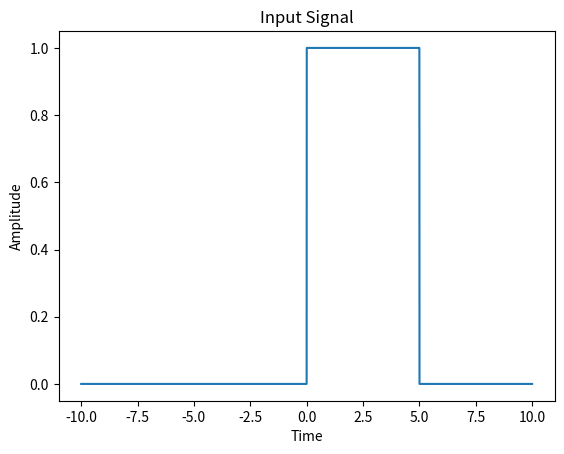
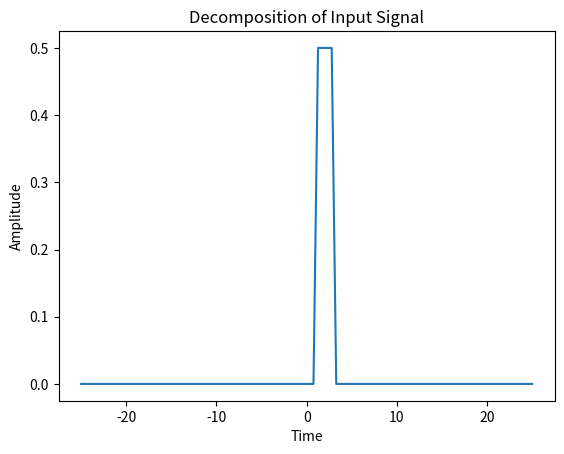
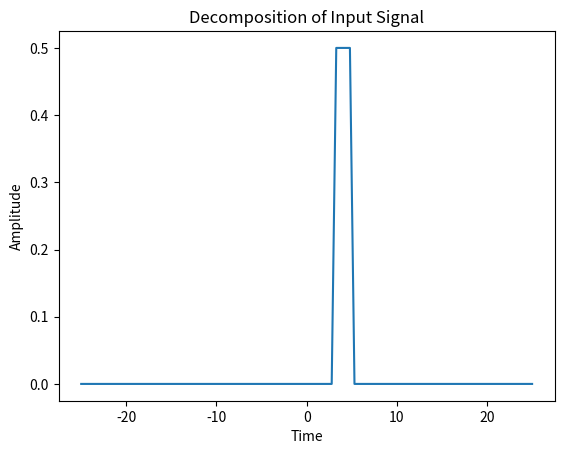
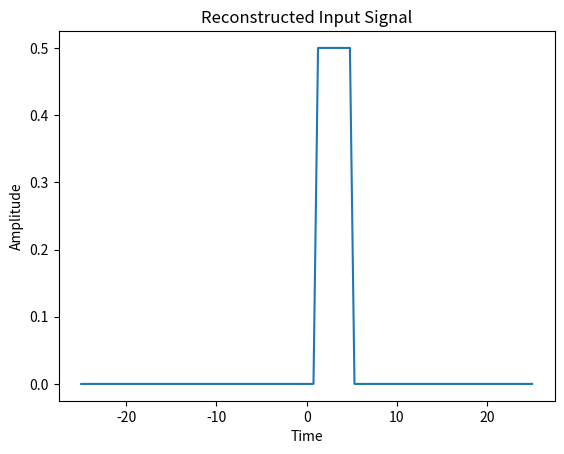
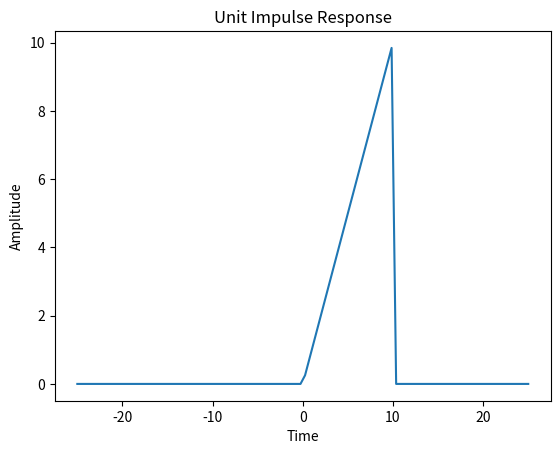
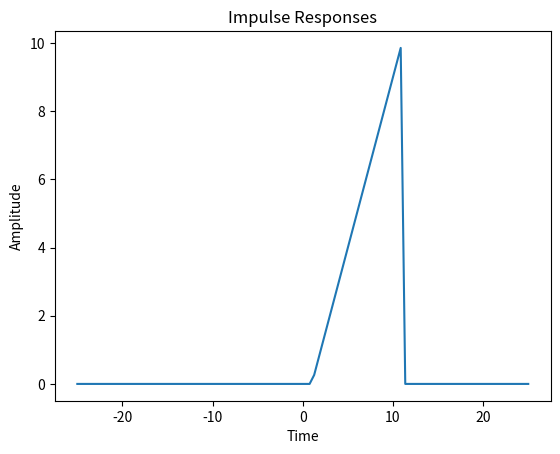
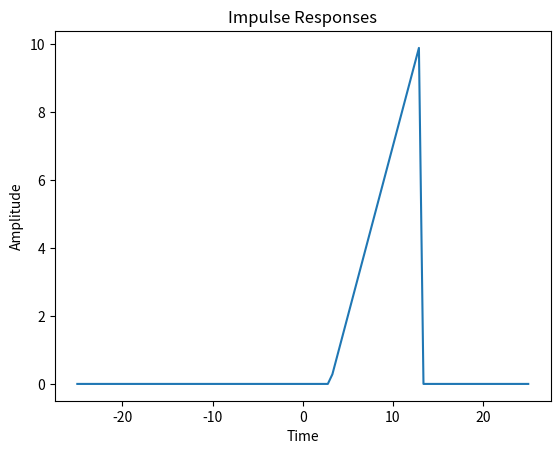
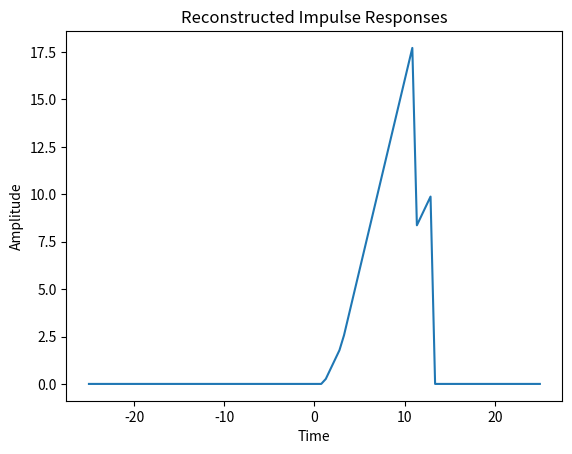
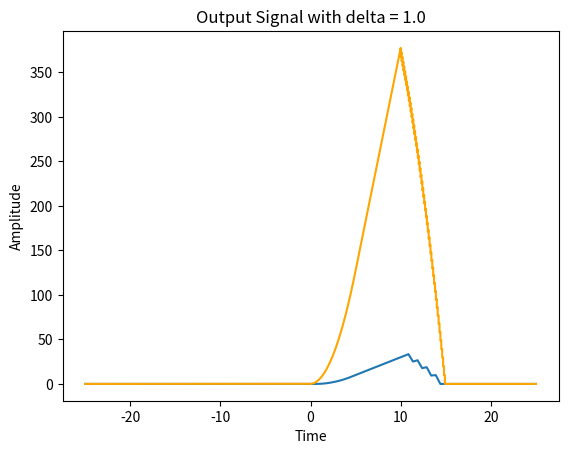
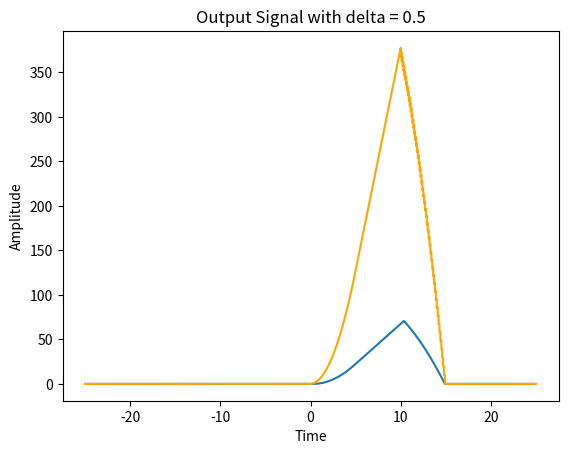
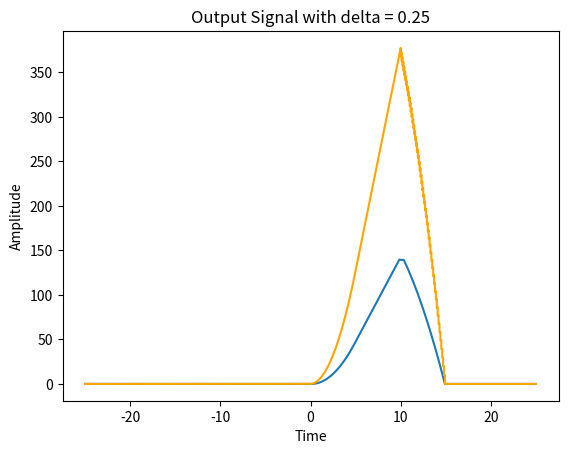
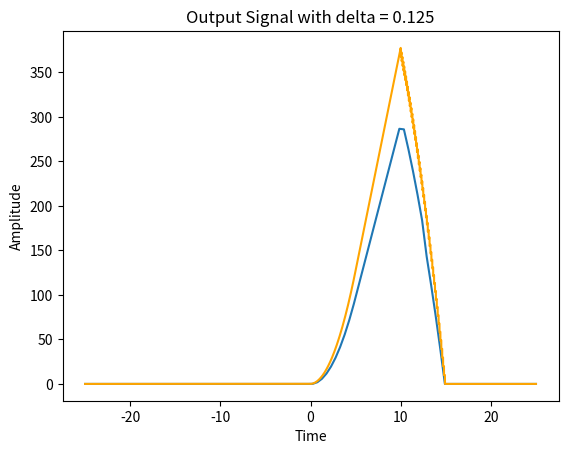

The matplotlib source for these figures, in order:
import numpy as np
import matplotlib.pyplot as plt
import os

class Discrete_signal:

    def __init__(self,INF):
        self.INF = INF
        self.values = np.zeros(2*self.INF+1)

    def get_value_at_time(self,time):
        return self.values[time + self.INF]    

    def set_value_at_time(self,time,value):
        self.values[time + self.INF] = value
    
    def shift_signal(self,shift):
        new_signal = Discrete_signal(self.INF)
        new_signal.values = np.roll(self.values, shift)
        if shift > 0:
            new_signal.values[:shift] = 0
        elif shift < 0:
            new_signal.values[shift:] = 0
        return new_signal
    
    def add(self,other):
        new_signal = Discrete_signal(self.INF)
        new_signal.values = self.values + other.values
        return new_signal
    
    def multiply(self,other):
        new_signal = Discrete_signal(self.INF)
        new_signal.values = self.values * other.values
        return new_signal

    def multiply_const_factor(self,scaler):
        new_signal = Discrete_signal(self.INF)
        new_signal.values = self.values * scaler
        return new_signal

    def plot(self,label="",xlabel="",ylabel="",save_path=None):
        plt.stem(np.arange(-self.INF,self.INF+1),self.values)
        plt.xlabel(xlabel)
        plt.ylabel(ylabel)
        plt.title(label)
        if save_path:
            os.makedirs(os.path.dirname(save_path), exist_ok=True)
            plt.savefig(save_path)
        else:
            plt.show()

        plt.close() 


def get_discrete_unit_impulse_signal(INF):
    signal = Discrete_signal(INF)
    signal.set_value_at_time(0,1)
    return signal


class LTI_discrete:

    def __init__(self,impulse_response):
        self.impulse_response = impulse_response

    def linear_combination_of_impulses(self,input_signal):
        output = []
        unit_impulse = get_discrete_unit_impulse_signal(input_signal.INF)
        for i in range(-input_signal.INF,input_signal.INF+1):
            if input_signal.get_value_at_time(i) != 0:
                shifted_unit_impulse = unit_impulse.shift_signal(i)
                output.append(shifted_unit_impulse.multiply_const_factor(input_signal.get_value_at_time(i)))
        
        return output
    
    def output(self,input_signal):
        output = []
        for i in range(-input_signal.INF,input_signal.INF+1):
            if input_signal.get_value_at_time(i) != 0:
                response = self.impulse_response.shift_signal(i)
                output.append(response.multiply_const_factor(input_signal.get_value_at_time(i)))
        
        return output



class Continuous_signal:

    def __init__(self,func):
        self.func = func
    
    def get_value_at_time(self,time):
        return self.func(time)

    def shift(self,shift):
        new_func = lambda x: self.func(x-shift)
        new_signal = Continuous_signal(new_func)
        return new_signal

    def add(self,other):
        new_func = lambda x: self.func(x) + other.func(x)
        new_signal = Continuous_signal(new_func)
        return new_signal

    def multiply(self,other):
        new_func = lambda x: self.func(x) * other.func(x)
        new_signal = Continuous_signal(new_func)
        return new_signal

    def multiply_const_factor(self,scaler):
        new_func = lambda x: self.func(x) * scaler
        new_signal = Continuous_signal(new_func)
        return new_signal
    
    def plot(self,INF = 10,span = 1000,label="",xlabel="",ylabel="",save_path=None):
        x = np.linspace(-INF,INF,span)
        y = self.func(x)
        plt.plot(x,y)
        plt.xlabel(xlabel)
        plt.ylabel(ylabel)
        plt.title(label)

        if save_path:
            os.makedirs(os.path.dirname(save_path), exist_ok=True)
            plt.savefig(save_path)
        else:
            plt.show()

        plt.close() 

    def plot_with_origin(self,origin,INF = 10,span = 1000,label="",xlabel="",ylabel="",save_path=None):
        x = np.linspace(-INF,INF,span)
        y = self.func(x)
        plt.plot(x,y)
        plt.xlabel(xlabel)
        plt.ylabel(ylabel)
        plt.title(label)

        origin_x = np.linspace(-INF,INF,span*100)
        origin_y = origin.func(origin_x)

        plt.plot(origin_x,origin_y,label="Original Line",color="orange")

        if save_path:
            os.makedirs(os.path.dirname(save_path), exist_ok=True)
            plt.savefig(save_path)
        else:
            plt.show()

        plt.close() 


def get_continuous_unit_impulse_signal(delta):
    def func(x):
        return np.where((x >= 0) & (x <= delta), 1 / delta, 0)
    return Continuous_signal(func)


class LTI_continuous:

    def __init__(self,impulse_response):
        self.impulse_response = impulse_response

    def linear_combination_of_impulses(self,input_signal,delta,INF):
        output = []
        i = -INF
        unit_impulse = get_continuous_unit_impulse_signal(delta)
        while i <= INF:
            if input_signal.get_value_at_time(i) != 0: 
                shifted_unit_impulse = unit_impulse.shift(i)
                output.append(shifted_unit_impulse.multiply_const_factor(input_signal.get_value_at_time(i)))

            i = i + delta
        
        return output

    def output_approx(self,input_signal,delta,INF):
        output = []
        i = -INF
        while i <= INF:
            if input_signal.get_value_at_time(i) != 0: 
                response = self.impulse_response.shift(i)
                output.append(response.multiply_const_factor(input_signal.get_value_at_time(i)))

            i = i + delta
        
        return output
    
    def only_output(self,input_signal,delta,INF):
        output = []
        i = -INF
        while i <= INF:
            if input_signal.get_value_at_time(i) != 0: 
                response = self.impulse_response.shift(i)
                output.append(response.multiply_const_factor(input_signal.get_value_at_time(i)))

            i = i + delta
        
        output_signal = Continuous_signal(lambda x: 0)
        for signal in output:
            output_signal = output_signal.add(signal)

        return output_signal
    

#
# example functions - discrete
#

def show_discrete_LTI(INF = 10,save_path="discrete_1"):
    unit_impulse_response = Discrete_signal(INF)
    for i in range(-INF,INF+1):
        unit_impulse_response.set_value_at_time(i,np.exp(-i))
    lti = LTI_discrete(unit_impulse_response)
    input_signal = Discrete_signal(INF)
    for i in range(-INF,INF+1):
        input_signal.set_value_at_time(i,np.where(i < 0, 0, np.exp(-i)))

    input_signal.plot("Input Signal","Time","Amplitude",save_path + "/input_signal.png")

    decompositions_of_input_signal = lti.linear_combination_of_impulses(input_signal)
    reconstructed_input_signal = Discrete_signal(INF)
    for signal in decompositions_of_input_signal:
        signal.plot("Decomposition of Input Signal","Time","Amplitude",save_path + "/decomposition_of_input_signal.png")
        reconstructed_input_signal = reconstructed_input_signal.add(signal)
    reconstructed_input_signal.plot("Reconstructed Input Signal","Time","Amplitude",save_path + "/reconstructed_input_signal.png")

    unit_impulse_response.plot("Unit Impulse Response","Time","Amplitude",save_path + "/unit_impulse_response.png")

    impulse_respones = lti.output(input_signal)
    reconstructed_output_signal = Discrete_signal(INF)
    for signal in impulse_respones:
        signal.plot("Impulse Responses","Time","Amplitude",save_path + "/impulse_responses.png")
        reconstructed_output_signal = reconstructed_output_signal.add(signal)
    reconstructed_output_signal.plot("Reconstructed impulse responses","Time","Amplitude",save_path + "/reconstructed_impulse_responses.png")


def show_fixed_discrete_LTI(save_path="discrete_2"):
    impulse_response = Discrete_signal(5)
    impulse_response.set_value_at_time(0, 1)
    impulse_response.set_value_at_time(1, 1)
    impulse_response.set_value_at_time(2, 1)
    lti = LTI_discrete(impulse_response)
    input_signal = Discrete_signal(5)
    input_signal.set_value_at_time(0, 0.5)
    input_signal.set_value_at_time(1, 2)

    input_signal.plot("Input Signal", "Time", "Amplitude", save_path + "/input_signal.png")

    decompositions_of_input_signal = lti.linear_combination_of_impulses(input_signal)
    reconstructed_input_signal = Discrete_signal(5)
    for idx, signal in enumerate(decompositions_of_input_signal):
        signal.plot("Decomposition of Input Signal", "Time", "Amplitude", save_path + f"/decomposition_of_input_signal_{idx}.png")
        reconstructed_input_signal = reconstructed_input_signal.add(signal)
    reconstructed_input_signal.plot("Reconstructed Input Signal", "Time", "Amplitude", save_path + "/reconstructed_input_signal.png")

    impulse_response.plot("Unit Impulse Response", "Time", "Amplitude", save_path + "/unit_impulse_response.png")

    impulse_responses = lti.output(input_signal)
    reconstructed_output_signal = Discrete_signal(5)
    for idx, signal in enumerate(impulse_responses):
        signal.plot("Impulse Responses", "Time", "Amplitude", save_path + f"/impulse_responses_{idx}.png")
        reconstructed_output_signal = reconstructed_output_signal.add(signal)
    reconstructed_output_signal.plot("Reconstructed Impulse Responses", "Time", "Amplitude", save_path + "/reconstructed_impulse_responses.png")

#
# example functions - continuous
#

def show_continuous_LTI(delta=1, INF=10, span=100, save_path="continuous_1"):
    unit_impulse_response = Continuous_signal(lambda x: np.exp(-x))
    lti = LTI_continuous(unit_impulse_response)
    input_signal = Continuous_signal(lambda x: np.where(x < 0, 0, np.exp(-x)))

    input_signal.plot(10, 10000, "Input Signal", "Time", "Amplitude", save_path + "/input_signal.png")

    decompositions_of_input_signal = lti.linear_combination_of_impulses(input_signal, delta, INF)
    reconstructed_input_signal = Continuous_signal(lambda x: 0)
    for idx, signal in enumerate(decompositions_of_input_signal):
        signal.plot(INF, span, "Decomposition of Input Signal", "Time", "Amplitude", save_path + f"/decomposition_of_input_signal_{idx}.png")
        reconstructed_input_signal = reconstructed_input_signal.add(signal)
    reconstructed_input_signal.plot(INF, span, "Reconstructed Input Signal", "Time", "Amplitude", save_path + "/reconstructed_input_signal.png")

    unit_impulse_response.plot(INF, span, "Unit Impulse Response", "Time", "Amplitude", save_path + "/unit_impulse_response.png")

    impulse_responses = lti.output_approx(input_signal, delta, INF)
    reconstructed_output_signal = Continuous_signal(lambda x: 0)
    for idx, signal in enumerate(impulse_responses):
        signal.plot(INF, span, "Impulse Responses", "Time", "Amplitude", save_path + f"/impulse_responses_{idx}.png")
        reconstructed_output_signal = reconstructed_output_signal.add(signal)
    reconstructed_output_signal.plot(INF, span, "Reconstructed Impulse Responses", "Time", "Amplitude", save_path + "/reconstructed_impulse_responses.png")


def show_fixed_continuous_LTI(T=5, delta=1, INF=25, span=100, save_path="continuous_2"):
    unit_impulse_response = Continuous_signal(lambda x: np.where((x > 0) & (x < 2 * T), x, 0))
    lti = LTI_continuous(unit_impulse_response)
    input_signal = Continuous_signal(lambda x: np.where((x > 0) & (x < T), 1, 0))

    input_signal.plot(10, 10000, "Input Signal", "Time", "Amplitude", save_path + "/input_signal.png")

    decompositions_of_input_signal = lti.linear_combination_of_impulses(input_signal, delta, INF)
    reconstructed_input_signal = Continuous_signal(lambda x: 0)
    for idx, signal in enumerate(decompositions_of_input_signal):
        signal.plot(INF, span, "Decomposition of Input Signal", "Time", "Amplitude", save_path + f"/decomposition_of_input_signal_{idx}.png")
        reconstructed_input_signal = reconstructed_input_signal.add(signal)
    reconstructed_input_signal.plot(INF, span, "Reconstructed Input Signal", "Time", "Amplitude", save_path + "/reconstructed_input_signal.png")

    unit_impulse_response.plot(INF, span, "Unit Impulse Response", "Time", "Amplitude", save_path + "/unit_impulse_response.png")

    impulse_responses = lti.output_approx(input_signal, delta, INF)
    reconstructed_output_signal = Continuous_signal(lambda x: 0)
    for idx, signal in enumerate(impulse_responses):
        signal.plot(INF, span, "Impulse Responses", "Time", "Amplitude", save_path + f"/impulse_responses_{idx}.png")
        reconstructed_output_signal = reconstructed_output_signal.add(signal)
    reconstructed_output_signal.plot(INF, span, "Reconstructed Impulse Responses", "Time", "Amplitude", save_path + "/reconstructed_impulse_responses.png")


def show_fixed_continuous_LTI_2():
    T=5
    delta=2
    INF=25
    span=100
    save_path="continuous_3"

    unit_impulse_response = Continuous_signal(lambda x: np.where((x > 0) & (x < 2 * T), x, 0))
    lti = LTI_continuous(unit_impulse_response)
    input_signal = Continuous_signal(lambda x: np.where((x > 0) & (x < T), 1, 0))

    input_signal.plot(10, 10000, "Input Signal", "Time", "Amplitude", save_path + "/input_signal.png")

    decompositions_of_input_signal = lti.linear_combination_of_impulses(input_signal, delta, INF)
    reconstructed_input_signal = Continuous_signal(lambda x: 0)
    for idx, signal in enumerate(decompositions_of_input_signal):
        signal.plot(INF, span, "Decomposition of Input Signal", "Time", "Amplitude", save_path + f"/decomposition_of_input_signal_{idx}.png")
        reconstructed_input_signal = reconstructed_input_signal.add(signal)
    reconstructed_input_signal.plot(INF, span, "Reconstructed Input Signal", "Time", "Amplitude", save_path + "/reconstructed_input_signal.png")

    unit_impulse_response.plot(INF, span, "Unit Impulse Response", "Time", "Amplitude", save_path + "/unit_impulse_response.png")

    impulse_responses = lti.output_approx(input_signal, delta, INF)
    reconstructed_output_signal = Continuous_signal(lambda x: 0)
    for idx, signal in enumerate(impulse_responses):
        signal.plot(INF, span, "Impulse Responses", "Time", "Amplitude", save_path + f"/impulse_responses_{idx}.png")
        reconstructed_output_signal = reconstructed_output_signal.add(signal)
    reconstructed_output_signal.plot(INF, span, "Reconstructed Impulse Responses", "Time", "Amplitude", save_path + "/reconstructed_impulse_responses.png")

    #comparing with actual output
    actual_output_signal = lti.only_output(input_signal, 1 * 0.1 , INF)
    new_delta = delta
    for i in range(4):
        new_delta = new_delta / 2
        output_signal = lti.only_output(input_signal, new_delta, INF)
        output_signal.plot_with_origin(actual_output_signal, INF, span, f"Output Signal with delta = {new_delta}", "Time", "Amplitude", save_path + f"/output_signal_{i}.png")



def main():
    a = 5
    # show_discrete_LTI()
    # show_fixed_discrete_LTI()
    # show_continuous_LTI()
    # show_fixed_continuous_LTI()
    show_fixed_continuous_LTI_2()

main()
